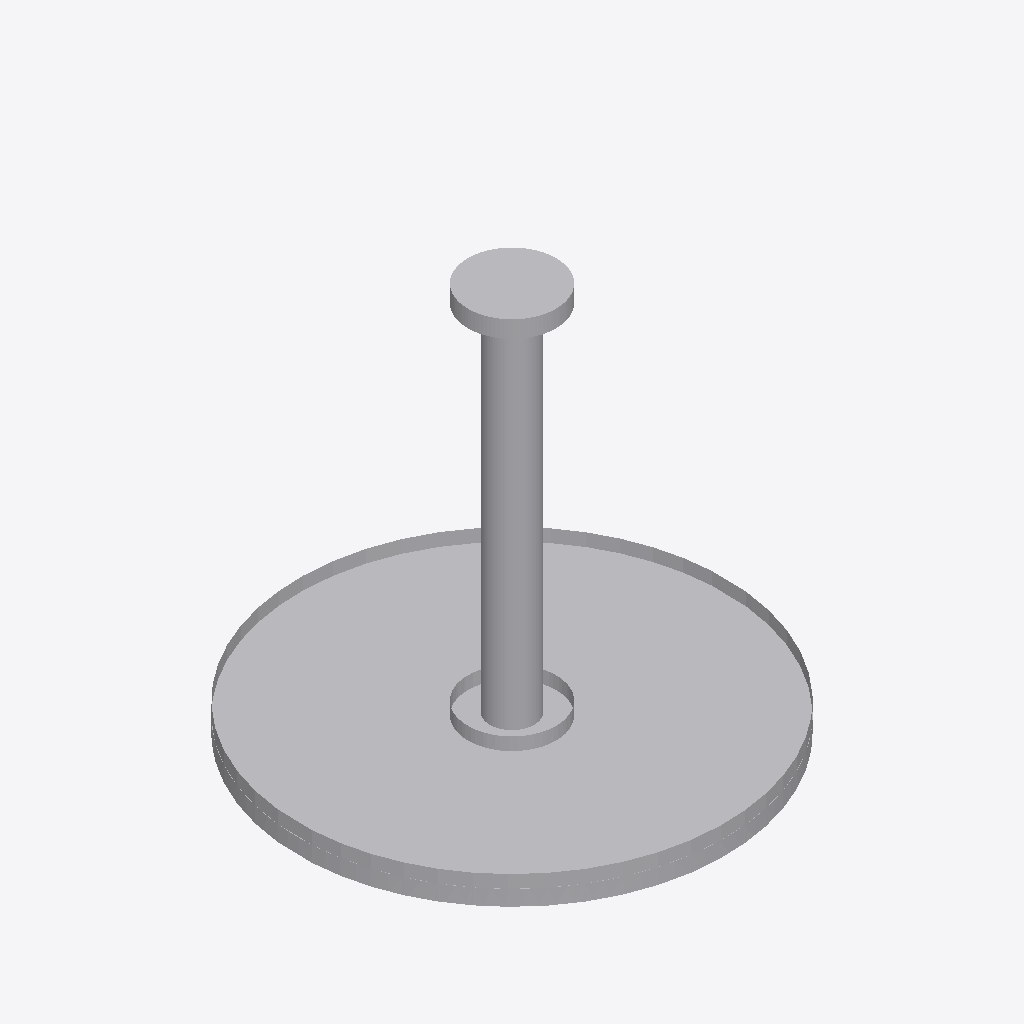
Isometric view of an IFC building model (IFC-SPF (STEP), schema IFC4, length unit millimetre), seen from the south-west, elements coloured by IFC class: 1 other element (light grey).
Extent 0.300 m × 0.300 m × 0.279 m (x, y, z). Storeys (2): BATHM at 0.00 m; FUR at 0.00 m. Elements (1): 1 IfcSanitaryTerminal.

HEADER;
FILE_DESCRIPTION(('ViewDefinition [CoordinationView]'),'2;1');
FILE_NAME('','2026-08-23T13:43:02',(''),(''),'IfcOpenShell 0.8.4-e8eb5e4','IfcOpenShell 0.8.4-e8eb5e4','');
FILE_SCHEMA(('IFC4'));
ENDSEC;
DATA;
#20=IFCPROJECT('3hFmn2ED14Ofwsj$DzZ0HC',$,'My Project',$,$,$,$,(#10,#11),#19);
#3763=IFCSITE('3iWnpcHW54tQCcUMk_yOsj',#3769,'My Site',$,$,#3768,$,$,$,$,$,$,$,$);
#3757=IFCBUILDING('0aVVbcf_9A9x07_Nod0gAP',#3756,'My Building',$,$,#3762,$,$,$,$,$,$);
#3743=IFCBUILDINGSTOREY('0HiMVAajv8xAARS233qDTe',#3742,'BATHM',$,$,#3748,$,$,$,$);
#3750=IFCBUILDINGSTOREY('1VjEk5I8XFmfiAYaLk_F_7',#3749,'FUR',$,$,#3755,$,$,$,$);
#3715=IFCSANITARYTERMINAL('04DLh1Jk9Dcu9ibcaE0id8',#28,'SanitaryTerminal',$,$,#3730,#3714,$,$);
ENDSEC;
